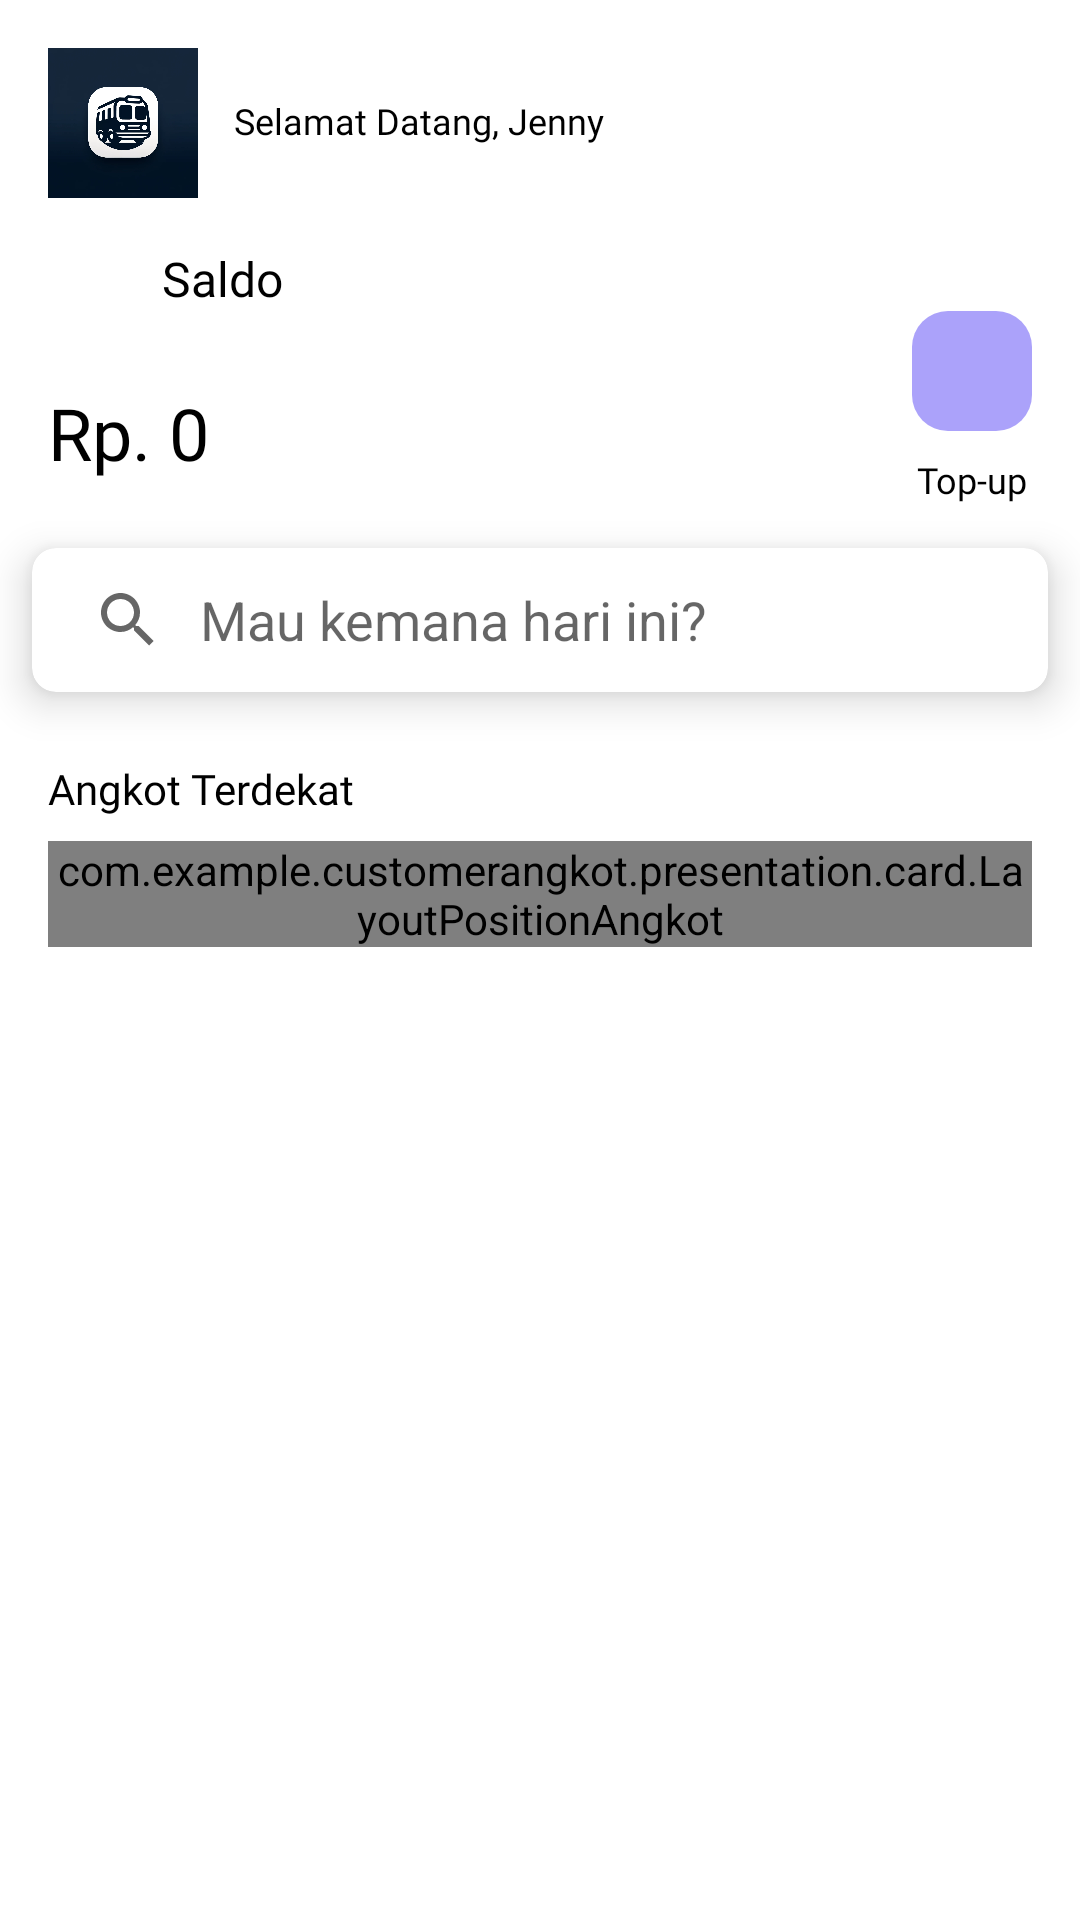

Produce the Android XML layout that renders to this screen, including the resource entries it uses.
<!-- AndroidManifest.xml: application theme Theme.CustomerAngkot -->
<!-- res/layout/fragment_home.xml -->
<?xml version="1.0" encoding="utf-8"?>
<ScrollView xmlns:android="http://schemas.android.com/apk/res/android"
    xmlns:app="http://schemas.android.com/apk/res-auto"
    xmlns:tools="http://schemas.android.com/tools"
    android:layout_width="match_parent"
    android:layout_height="match_parent"
    android:fillViewport="true"
    android:paddingBottom="56dp"
    tools:context=".presentation.home.HomeFragment">

    <androidx.constraintlayout.widget.ConstraintLayout
        android:layout_width="match_parent"
        android:layout_height="wrap_content">


        <ImageView
            android:id="@+id/imageView"
            android:layout_width="50dp"
            android:layout_height="50dp"
            android:layout_marginStart="16dp"
            android:layout_marginTop="16dp"
            app:layout_constraintStart_toStartOf="parent"
            app:layout_constraintTop_toTopOf="parent"
            app:srcCompat="@drawable/angkot" />

        <TextView
            android:id="@+id/welcome_text"
            style="@style/textMedium"
            android:layout_width="wrap_content"
            android:layout_height="wrap_content"
            android:layout_marginStart="12dp"
            android:layout_marginTop="32dp"
            android:text="Selamat Datang, Jenny"
            android:textSize="12sp"
            app:layout_constraintStart_toEndOf="@+id/imageView"
            app:layout_constraintTop_toTopOf="parent" />

        <ImageView
            android:id="@+id/logo_wallet"
            android:layout_width="30dp"
            android:layout_height="30dp"
            android:layout_marginStart="16dp"
            android:layout_marginTop="16dp"
            android:src="@drawable/ic_wallet"
            app:layout_constraintStart_toStartOf="parent"
            app:layout_constraintTop_toBottomOf="@+id/imageView"
            app:tint="@color/black" />

        <TextView
            android:id="@+id/textView2"
            style="@style/textMedium"
            android:layout_width="wrap_content"
            android:layout_height="wrap_content"
            android:layout_marginStart="8dp"
            android:layout_marginTop="16dp"
            android:text="Saldo"
            android:textSize="16sp"
            app:layout_constraintStart_toEndOf="@+id/logo_wallet"
            app:layout_constraintTop_toBottomOf="@+id/imageView" />

        <TextView
            android:id="@+id/saldo_rupiah"
            style="@style/textBold"
            android:layout_width="wrap_content"
            android:layout_height="wrap_content"
            android:layout_marginStart="16dp"
            android:layout_marginTop="16dp"
            android:text="Rp. 0"
            android:textSize="24sp"
            app:layout_constraintStart_toStartOf="parent"
            app:layout_constraintTop_toBottomOf="@+id/logo_wallet" />

        <ImageView
            android:id="@+id/logo_topup"
            android:layout_width="40dp"
            android:layout_height="40dp"
            android:layout_marginEnd="16dp"
            android:background="@drawable/rounded_corner_topup"
            android:clickable="true"
            android:focusable="true"
            android:padding="8dp"
            android:src="@drawable/ic_add_topup"
            app:tint="@color/white"
            app:layout_constraintEnd_toEndOf="parent"
            app:layout_constraintTop_toBottomOf="@+id/textView2" />

        <TextView
            android:id="@+id/topup_text"
            style="@style/textReguler"
            android:layout_width="wrap_content"
            android:layout_height="wrap_content"
            android:layout_marginTop="8dp"
            android:text="Top-up"
            android:textSize="12sp"
            app:layout_constraintEnd_toEndOf="@+id/logo_topup"
            app:layout_constraintStart_toStartOf="@+id/logo_topup"
            app:layout_constraintTop_toBottomOf="@+id/logo_topup" />

        <com.google.android.material.card.MaterialCardView
            android:id="@+id/card_view_order_active"
            android:layout_width="0dp"
            android:layout_height="wrap_content"
            android:visibility="gone"
            app:cardCornerRadius="8dp"
            app:cardElevation="8dp"
            app:cardUseCompatPadding="true"
            app:layout_constraintEnd_toEndOf="parent"
            app:layout_constraintHorizontal_bias="0.5"
            app:layout_constraintStart_toStartOf="parent"
            app:layout_constraintTop_toBottomOf="@+id/topup_text">

            <androidx.constraintlayout.widget.ConstraintLayout
                android:layout_width="match_parent"
                android:layout_height="wrap_content"
                android:padding="16dp">

                <LinearLayout
                    android:layout_width="0dp"
                    android:layout_height="wrap_content"
                    android:orientation="vertical"
                    android:layout_marginEnd="12dp"
                    app:layout_constraintBottom_toBottomOf="parent"
                    app:layout_constraintEnd_toStartOf="@+id/btn_order_detail"
                    app:layout_constraintStart_toStartOf="parent"
                    app:layout_constraintTop_toTopOf="parent">

                    <TextView
                        android:id="@+id/tv_order_status"
                        android:layout_width="wrap_content"
                        android:layout_height="wrap_content"
                        android:text="Pesanan Sedang Diproses"
                        android:textColor="@color/black"
                        android:textSize="15sp"
                        android:textStyle="bold" />

                    <TextView
                        android:id="@+id/tv_order_subtitle"
                        android:layout_width="wrap_content"
                        android:layout_height="wrap_content"
                        android:layout_marginTop="2dp"
                        android:text="Ketuk untuk melihat detail pengiriman"
                        android:textColor="#757575"
                        android:textSize="12sp" />
                </LinearLayout>

                <com.google.android.material.button.MaterialButton
                    android:id="@+id/btn_order_detail"
                    style="@style/Widget.MaterialComponents.Button.UnelevatedButton"
                    android:layout_width="wrap_content"
                    android:layout_height="wrap_content"
                    android:text="Cek"
                    android:textAllCaps="false"
                    android:textSize="13sp"
                    app:cornerRadius="20dp"
                    app:layout_constraintBottom_toBottomOf="parent"
                    app:layout_constraintEnd_toEndOf="parent"
                    app:layout_constraintTop_toTopOf="parent" />

            </androidx.constraintlayout.widget.ConstraintLayout>

        </com.google.android.material.card.MaterialCardView>

        <com.google.android.material.card.MaterialCardView
            android:id="@+id/card_view_order_home"
            android:layout_width="0dp"
            android:layout_height="wrap_content"
            app:cardCornerRadius="8dp"
            app:cardElevation="8dp"
            app:cardUseCompatPadding="true"
            app:layout_constraintEnd_toEndOf="parent"
            app:layout_constraintHorizontal_bias="0.5"
            app:layout_constraintStart_toStartOf="parent"
            app:layout_constraintTop_toBottomOf="@+id/card_view_order_active">

            <androidx.appcompat.widget.SearchView
                android:id="@+id/search_view"
                android:layout_width="match_parent"
                android:layout_height="wrap_content"
                android:focusable="false"
                android:focusableInTouchMode="false"
                app:iconifiedByDefault="false"
                app:queryBackground="@android:color/transparent"
                app:queryHint="Mau kemana hari ini?" />
        </com.google.android.material.card.MaterialCardView>


        <TextView
            android:id="@+id/text_posisi"
            style="@style/textBold"
            android:layout_width="wrap_content"
            android:layout_height="wrap_content"
            android:layout_marginStart="16dp"
            android:layout_marginTop="8dp"
            android:text="Angkot Terdekat"
            app:cardBackgroundColor="@color/colorPrimary"
            app:layout_constraintStart_toStartOf="parent"
            app:layout_constraintTop_toBottomOf="@+id/card_view_order_home" />

        <com.example.customerangkot.presentation.card.LayoutPositionAngkot
            android:id="@+id/position_angkot"
            android:layout_width="match_parent"
            android:layout_height="wrap_content"
            android:layout_marginStart="16dp"
            android:layout_marginTop="8dp"
            android:layout_marginEnd="16dp"
            app:cardCornerRadius="10dp"
            app:cardElevation="4dp"
            app:layout_constraintEnd_toEndOf="parent"
            app:layout_constraintStart_toStartOf="parent"
            app:layout_constraintTop_toBottomOf="@+id/text_posisi" />

        











        <com.google.android.material.progressindicator.LinearProgressIndicator
            android:id="@+id/progressIndicator"
            android:layout_width="match_parent"
            android:layout_height="wrap_content"
            android:indeterminate="true"
            android:visibility="gone"
            app:layout_constraintEnd_toEndOf="parent"
            app:layout_constraintStart_toStartOf="parent"
            app:layout_constraintTop_toTopOf="parent" />


    </androidx.constraintlayout.widget.ConstraintLayout>
</ScrollView>
<!-- res/layout/item_detail_posisi.xml (included above) -->
<?xml version="1.0" encoding="utf-8"?>
<com.google.android.material.card.MaterialCardView xmlns:android="http://schemas.android.com/apk/res/android"
    xmlns:app="http://schemas.android.com/apk/res-auto"
    xmlns:tools="http://schemas.android.com/tools"
    android:layout_width="match_parent"
    android:layout_height="wrap_content"
    android:layout_marginBottom="8dp"
    app:cardCornerRadius="8dp"
    app:cardElevation="4dp"
    app:cardUseCompatPadding="true"
    app:strokeColor="@android:color/transparent">

    <androidx.constraintlayout.widget.ConstraintLayout
        android:layout_width="match_parent"
        android:layout_height="wrap_content"
        android:padding="8dp">

        <ImageView
            android:id="@+id/image_angkot"
            android:layout_width="71dp"
            android:layout_height="74dp"
            app:layout_constraintBottom_toBottomOf="parent"
            app:layout_constraintStart_toStartOf="parent"
            app:layout_constraintTop_toTopOf="parent"
            app:layout_constraintVertical_bias="0.0"
            tools:srcCompat="@tools:sample/avatars" />

        <TextView
            android:id="@+id/item_trayek_angkot"
            style="@style/textBold"
            android:layout_width="0dp"
            android:layout_height="wrap_content"
            android:layout_marginStart="16dp"
            android:text="Cicaheum - Ledeng"
            android:textSize="16sp"
            app:layout_constraintStart_toEndOf="@+id/image_angkot"
            app:layout_constraintTop_toTopOf="parent" />

        <TextView
            android:id="@+id/text_information_trayek"
            style="@style/textReguler"
            android:layout_width="wrap_content"
            android:layout_height="wrap_content"
            android:layout_marginStart="16dp"
            android:layout_marginTop="8dp"
            android:text="Melewati Jln. Sudirman"
            android:textSize="12sp"
            app:layout_constraintEnd_toEndOf="parent"
            app:layout_constraintHorizontal_bias="0.0"
            app:layout_constraintStart_toEndOf="@+id/image_angkot"
            app:layout_constraintTop_toBottomOf="@+id/item_trayek_angkot" />

    </androidx.constraintlayout.widget.ConstraintLayout>
</com.google.android.material.card.MaterialCardView>
<!-- resources referenced by this layout -->
<resources>
  <color name="black">#FF000000</color>
  <color name="colorPrimary">#004D61</color>
  <color name="white">#FFFFFFFF</color>
  <!-- drawable angkot: jpg bitmap (drawable, 113371 bytes) -->
  <!-- drawable rounded_corner_topup (drawable) -->
  <?xml version="1.0" encoding="utf-8"?>
  <shape xmlns:android="http://schemas.android.com/apk/res/android" android:shape="rectangle">
  
      <solid android:color="@color/colorSecondary" />
      <corners android:radius="12dp" />
  </shape>
  <style name="textBold">
          <item name="android:textColor">@color/black</item>
          <item name="android:fontFamily">@font/poppins_bold</item>
      </style>
  <style name="textMedium">
          <item name="android:textColor">@color/black</item>
          <item name="android:fontFamily">@font/poppins_medium</item>
      </style>
  <style name="textReguler">
          <item name="android:textColor">@color/black</item>
          <item name="android:fontFamily">@font/poppins_regular</item>
      </style>
  <style name="Theme.CustomerAngkot" parent="Theme.MaterialComponents.Light.DarkActionBar">
          
          <item name="colorPrimary">@color/colorPrimary</item>
          <item name="colorPrimaryVariant">@android:color/white</item>
          <item name="colorOnPrimary">@color/white</item>
          
          <item name="colorSecondary">@color/teal_200</item>
          <item name="colorSecondaryVariant">@color/teal_700</item>
          <item name="colorOnSecondary">@color/black</item>
          
          <item name="android:statusBarColor">@color/colorPrimary</item>
          
          <item name="android:forceDarkAllowed" tools:ignore="NewApi">true</item>
      </style>
  <color name="colorSecondary">#ABA2FA</color>
  <color name="teal_200">#FF03DAC5</color>
  <color name="teal_700">#FF018786</color>
</resources>
